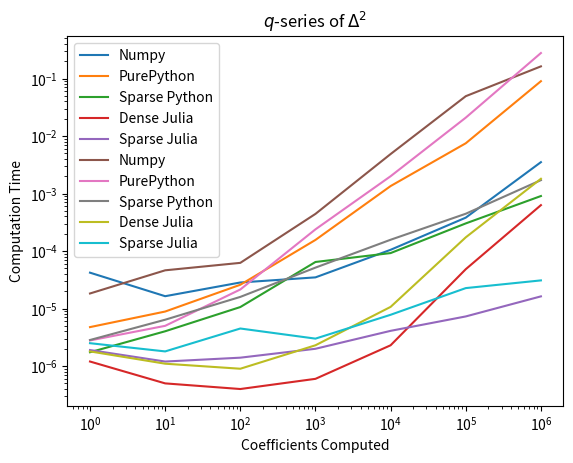

The script that saved this image:
import matplotlib.pyplot as plt
import numpy as np

############## DATA ##############
data = []
data2 = []
#numpy
data.append([4.21e-05, 1.6409999999999994e-05, 2.842000000000001e-05, 3.487999999999998e-05, 0.00010524000000000002, 0.0003812799999999999, 0.0035172999999999997, ])
data2.append([1.8300000000000262e-05, 4.6269999999999643e-05, 6.236999999999978e-05, 0.0004431499999999998, 0.0048679299999999995, 0.04936147, 0.16292322, ])

#pure python
data.append([4.76e-06, 8.88e-06, 2.5949999999999997e-05, 0.00015628000000000001, 0.00135089, 0.007493820000000001, 0.08998409, ])
data2.append([2.7899999999969617e-06, 5.010000000005288e-06, 2.147000000000121e-05, 0.0002386499999999958, 0.002002819999999994, 0.020906389999999987, 0.27796927, ])

#sparse python
data.append([1.7399999999999999e-06, 4.0300000000000055e-06, 1.0629999999999993e-05, 6.460999999999999e-05, 9.227000000000002e-05, 0.00030269, 0.0009061099999999999, ])
data2.append([2.840000000000134e-06, 6.4000000000001556e-06, 1.5959999999999932e-05, 5.155000000000021e-05, 0.00015738000000000001, 0.00044586, 0.00171169, ])

#dense julia
data.append([1.2e-6, 5.0e-7, 3.99e-7, 6.0e-7, 2.3e-6, 4.8399e-5, 0.000629099, ])
data2.append([1.799e-6, 1.1e-6, 8.99e-7, 2.3e-6, 1.0701e-5, 0.0001734, 0.001807001, ])

#sparse julia
data.append([1.9e-6, 1.199e-6, 1.4e-6, 1.999e-6, 4.1e-6, 7.3e-6, 1.63e-5, ])
data2.append([2.5e-6, 1.799e-6, 4.501e-6, 3.001e-6, 7.8e-6, 2.27e-5, 3.09e-5, ])











############## PLOTS ##############





titles = ["Numpy", "PurePython", "Sparse Python", "Dense Julia", "Sparse Julia"]

x = [10**l for l in range(7)]
for i in range(len(data)):
    plt.plot(x, data[i], label=titles[i])

plt.xscale('log')
plt.yscale('log')
plt.xlabel('Coefficients Computed')
plt.ylabel('Computation Time')
plt.title("$q$-series of $\Delta$")
plt.legend()
plt.show()



for i in range(len(data)):
    plt.plot(x, data2[i], label=titles[i])

plt.xscale('log')
plt.yscale('log')
plt.xlabel('Coefficients Computed')
plt.ylabel('Computation Time')
plt.title("$q$-series of $\Delta^2$")
plt.legend()
plt.show()


